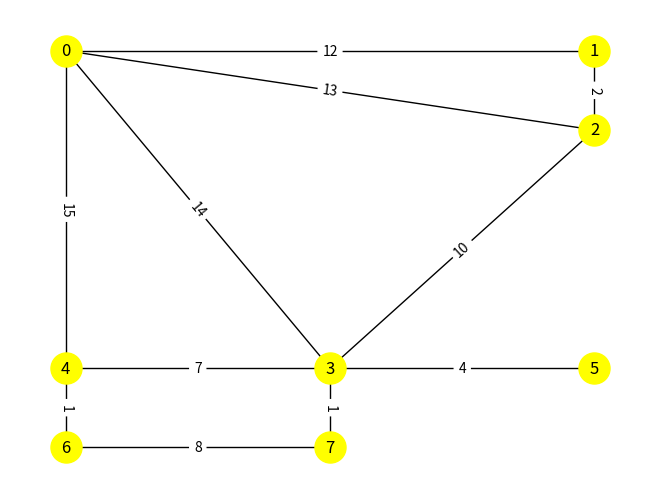

Recreate this plot in Python. (Note: this script raises an exception after producing the figure.)
#!/usr/bin/env python
# -*- coding: utf8 -*-

import networkx as nx
import matplotlib.pyplot as plt

if __name__ == '__main__':
    # G = nx.Graph()
    # G.add_edges_from([(1, 2), (1, 3)])
    # A = nx.nx_agraph.to_agraph(G)
    # A.draw('/home/rdaneel/temp.png', prog='dot')
    #
    # G1 = nx.path_graph(3)
    # A1 = nx.nx_agraph.to_agraph(G1)
    # A.draw('/home/rdaneel/temp1.png', prog='dot')

    loc_symbol = {0: 'office', 1: 'bedroom', 2: 'charge', 3: 'alley', 4: 'livingroom',
                  5: 'diningroom', 6: 'greet', 7: 'emergency'}

    loc_symbol_val = loc_symbol.values()

    G = nx.Graph()

    G.add_node(0, pos=(0, 5))
    G.add_node(1, pos=(2, 5))
    G.add_node(2, pos=(2, 4))
    G.add_node(3, pos=(1, 1))
    G.add_node(4, pos=(0, 1))
    G.add_node(5, pos=(2, 1))
    G.add_node(6, pos=(0, 0))
    G.add_node(7, pos=(1, 0))

    G.add_edge(0, 1, weight=12)
    G.add_edge(0, 2, weight=13)
    G.add_edge(0, 3, weight=14)
    G.add_edge(0, 4, weight=15)
    G.add_edge(1, 2, weight=2)
    G.add_edge(2, 3, weight=10)
    G.add_edge(3, 4, weight=7)
    G.add_edge(3, 5, weight=4)
    G.add_edge(3, 7, weight=1)
    G.add_edge(4, 6, weight=1)
    G.add_edge(6, 7, weight=8)

    pos = nx.get_node_attributes(G, 'pos')
    nx.draw(G, pos, with_labels=True, node_size=500, node_color='yellow')
    labels = nx.get_edge_attributes(G, 'weight')
    nx.draw_networkx_edge_labels(G, pos, edge_labels=labels)
    plt.savefig("/home/rdaneel/temp_123.png")

    # print G.edges
    #
    # for e in G.edges.values():
    #     print e['weight']

    G1 = nx.Graph()

    G1.add_node(0, pos=(0, 5))
    G1.add_node(1, pos=(2, 5))
    G1.add_node(2, pos=(2, 4))
    G1.add_node(3, pos=(1, 1))
    G1.add_node(4, pos=(0, 1))
    G1.add_node(5, pos=(2, 1))
    G1.add_node(6, pos=(0, 0))
    G1.add_node(7, pos=(1, 0))

    for e in G.edges.items():
        node1 = e[0][0]
        node2 = e[0][1]
        weight = e[1]['weight']

        # print e
        # print 'node = {0}, {1}'.format(node1, node2)
        # print 'w = ', weight
